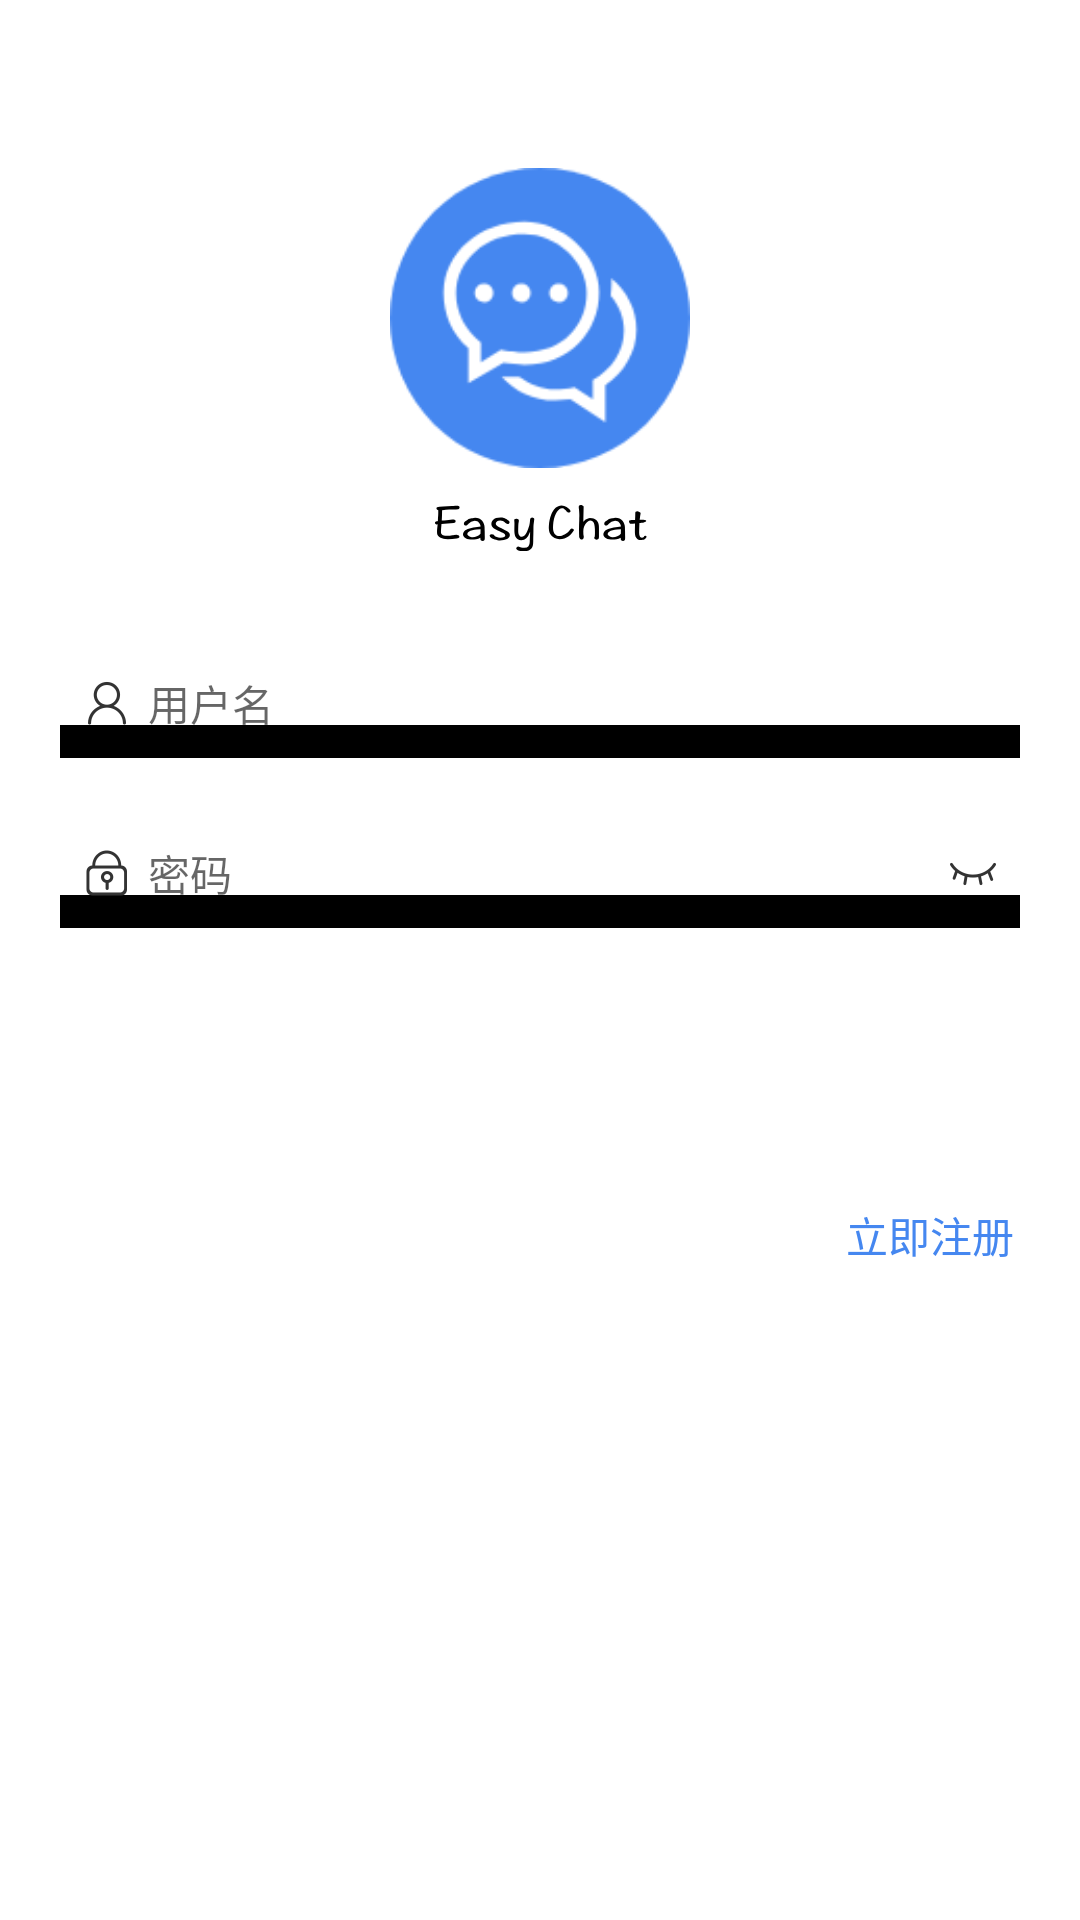

Layout XML and referenced resources for this Android screen:
<!-- AndroidManifest.xml: application theme AppTheme -->
<!-- res/layout/login_activity.xml -->
<?xml version="1.0" encoding="utf-8"?>
<layout xmlns:android="http://schemas.android.com/apk/res/android"
    xmlns:app="http://schemas.android.com/apk/res-auto">
    <data>

    </data>

    <androidx.constraintlayout.widget.ConstraintLayout
        android:layout_width="match_parent"
        android:layout_height="match_parent"
        android:background="@color/white">
        <ImageView
            android:id="@+id/ivLeft"
            android:layout_width="@dimen/title_height"
            android:layout_height="@dimen/title_height"
            android:scaleType="centerInside"
            app:layout_constraintTop_toTopOf="parent"
            app:layout_constraintLeft_toLeftOf="parent"/>
        <ImageView
            android:id="@+id/ivLogo"
            android:layout_width="@dimen/size_100dp"
            android:layout_height="@dimen/size_100dp"
            android:src="@drawable/logo"
            app:layout_constraintTop_toBottomOf="@+id/ivLeft"
            app:layout_constraintLeft_toLeftOf="parent"
            app:layout_constraintRight_toRightOf="parent"
            style="@style/OnClick"/>
        <ImageView
            android:id="@+id/ivSlogan"
            android:layout_width="wrap_content"
            android:layout_height="wrap_content"
            android:src="@drawable/login_slogan"
            app:layout_constraintLeft_toLeftOf="parent"
            app:layout_constraintRight_toRightOf="parent"
            app:layout_constraintTop_toBottomOf="@+id/ivLogo"/>
        <EditText
            android:id="@+id/etUsername"
            android:layout_width="match_parent"
            android:layout_height="wrap_content"
            android:layout_marginLeft="@dimen/size_20dp"
            android:layout_marginRight="@dimen/size_20dp"
            android:layout_marginTop="@dimen/size_20dp"
            android:drawablePadding="@dimen/size_6dp"
            android:padding="@dimen/size_8dp"
            android:gravity="center_vertical"
            android:maxLength="@integer/username_max_length"
            android:singleLine="true"
            android:imeOptions="actionNext"
            android:background="@drawable/edit_bg_line_selector"
            android:drawableLeft="@drawable/ic_user"
            android:drawableRight="@drawable/btn_clear_selector"
            android:hint="@string/hint_username"
            app:layout_constraintTop_toBottomOf="@+id/ivSlogan"/>
        <EditText
            android:id="@+id/etPassword"
            android:layout_width="0dp"
            android:layout_height="wrap_content"
            android:layout_marginLeft="@dimen/size_20dp"
            android:layout_marginRight="@dimen/size_20dp"
            android:layout_marginTop="@dimen/size_20dp"
            android:drawablePadding="@dimen/size_6dp"
            android:padding="@dimen/size_8dp"
            android:gravity="center_vertical"
            android:inputType="textPassword"
            android:maxLength="@integer/password_max_length"
            android:singleLine="true"
            android:background="@drawable/edit_bg_line_selector"
            android:drawableLeft="@drawable/ic_password"
            android:drawableRight="@drawable/btn_password_eye_selector"
            android:hint="@string/hint_password"
            android:imeOptions="actionDone"
            app:layout_constraintTop_toBottomOf="@+id/etUsername"
            app:layout_constraintRight_toRightOf="parent"
            app:layout_constraintLeft_toLeftOf="parent"/>
        <Button
            android:id="@+id/btnLogin"
            android:layout_width="match_parent"
            android:layout_height="wrap_content"
            android:layout_marginLeft="@dimen/size_20dp"
            android:layout_marginRight="@dimen/size_20dp"
            android:layout_marginTop="@dimen/size_30dp"
            android:textColor="@color/white"
            android:text="@string/login"
            android:textSize="@dimen/size_16sp"
            android:background="@drawable/btn_bg_selector"
            app:layout_constraintTop_toBottomOf="@+id/etPassword"
            style="?android:attr/borderlessButtonStyle"/>
        <TextView
            android:id="@+id/tvForgotPwd"
            android:layout_width="wrap_content"
            android:layout_height="wrap_content"
            android:layout_marginLeft="@dimen/size_14dp"
            android:layout_marginRight="@dimen/size_14dp"
            android:layout_marginTop="@dimen/size_6dp"
            android:drawablePadding="@dimen/size_6dp"
            android:padding="@dimen/size_8dp"
            android:gravity="center_vertical"
            android:textColor="@color/text_theme"
            android:text="@string/forgot_password"
            android:visibility="gone"
            app:layout_constraintTop_toBottomOf="@+id/btnLogin"
            app:layout_constraintLeft_toLeftOf="parent"/>
        <TextView
            android:id="@+id/tvRegister"
            android:layout_width="wrap_content"
            android:layout_height="wrap_content"
            android:layout_marginLeft="@dimen/size_14dp"
            android:layout_marginRight="@dimen/size_14dp"
            android:layout_marginTop="@dimen/size_6dp"
            android:drawablePadding="@dimen/size_6dp"
            android:padding="@dimen/size_8dp"
            android:gravity="center_vertical"
            android:textColor="@color/text_theme"
            android:text="@string/register_now"
            app:layout_constraintTop_toBottomOf="@+id/btnLogin"
            app:layout_constraintRight_toRightOf="parent"/>
    </androidx.constraintlayout.widget.ConstraintLayout>
</layout>
<!-- resources referenced by this layout -->
<resources>
  <color name="text_theme">#4587f0</color>
  <color name="white">#ffffff</color>
  <dimen name="size_100dp">100dp</dimen>
  <dimen name="size_14dp">14dp</dimen>
  <dimen name="size_16sp">16sp</dimen>
  <dimen name="size_20dp">20dp</dimen>
  <dimen name="size_30dp">30dp</dimen>
  <dimen name="size_6dp">6dp</dimen>
  <dimen name="size_8dp">8dp</dimen>
  <dimen name="title_height">56dp</dimen>
  <!-- drawable btn_password_eye_selector (drawable) -->
  <?xml version="1.0" encoding="utf-8"?>
  <selector xmlns:android="http://schemas.android.com/apk/res/android">
      <item  android:state_selected="true" android:drawable="@drawable/ic_show"/>
      <item  android:state_selected="false" android:drawable="@drawable/ic_hide"/>
  </selector>
  <!-- drawable edit_bg_line_selector (drawable) -->
  <?xml version="1.0" encoding="utf-8"?>
  <selector xmlns:android="http://schemas.android.com/apk/res/android">
      <item android:state_focused="true"  android:drawable="@drawable/input_bg_focus"/>
      <item android:drawable="@drawable/input_bg_normal"/>
  </selector>
  <!-- drawable ic_password: png bitmap (drawable-xxhdpi, 1979 bytes) -->
  <!-- drawable ic_user: png bitmap (drawable-xxhdpi, 2002 bytes) -->
  <!-- drawable login_slogan: png bitmap (drawable-xxhdpi, 3869 bytes) -->
  <!-- drawable logo: png bitmap (drawable-xxhdpi, 8181 bytes) -->
  <integer name="password_max_length">30</integer>
  <integer name="username_max_length">20</integer>
  <string name="forgot_password">忘记密码</string>
  <string name="hint_password">密码</string>
  <string name="hint_username">用户名</string>
  <string name="login">登录</string>
  <string name="register_now">立即注册</string>
  <style name="OnClick">
          <item name="android:clickable">true</item>
          <item name="android:onClick">onClick</item>
      </style>
  <style name="AppTheme" parent="Theme.AppCompat.Light.DarkActionBar">
          
          <item name="colorPrimary">@color/colorPrimary</item>
          <item name="colorPrimaryDark">@color/colorPrimaryDark</item>
          <item name="colorAccent">@color/colorAccent</item>
          <item name="windowNoTitle">true</item>
          <item name="windowActionBar">false</item>
          <item name="android:listDivider">@drawable/line_drawable</item>
          <item name="android:textSize">14sp</item>
          <item name="android:textAllCaps">false</item>
          <item name="android:progressBarStyle">@style/ProgressBarStyle</item>
          <item name="android:windowBackground">@color/space_bg</item>
          <item name="textInputStyle">@style/Widget.Design.TextInputLayout</item>
      </style>
  <!-- drawable ic_show: png bitmap (drawable-xxhdpi, 2069 bytes) -->
  <!-- drawable ic_hide: png bitmap (drawable-xxhdpi, 1762 bytes) -->
  <color name="colorPrimary">#4587f0</color>
  <color name="colorPrimaryDark">#4587f0</color>
  <color name="colorAccent">#4587f0</color>
  <style name="ProgressBarStyle" parent="Widget.AppCompat.ProgressBar">
      </style>
  <color name="space_bg">#f2f3f6</color>
</resources>
